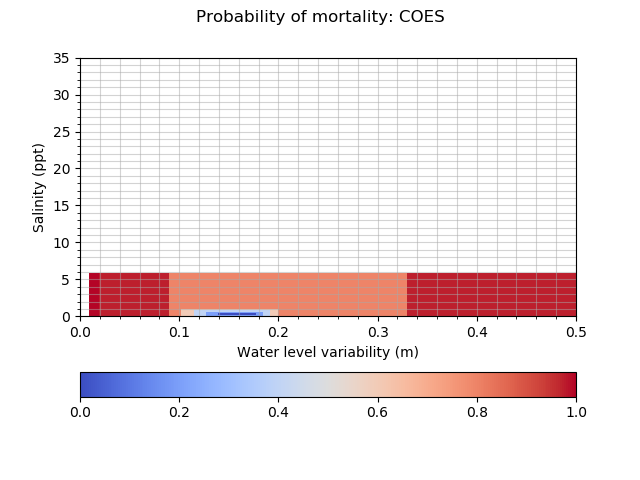

Source data for this figure (header and first rows):
mortality_COES, 0.010, 0.020, 0.090, 0.103, 0.115, 0.128, 0.140, 0.142, 0.144, 0.146, 0.148, 0.150, 0.154, 0.158, 0.162, 0.166, 0.170, 0.178, 0.185, 0.193, 0.200, 0.330, 0.500
0.0000, 1, 1, 1, 1, 1, 1, 1, 1, 1, 1, 1, 1, 1, 1, 1, 1, 1, 1, 1, 1, 1, 1, 1
0.1000, 0.9990, 0.9750, 0.9750, 0.9750, 0.9750, 0.9750, 0.9750, 0.9750, 0.9750, 0.9750, 0.9750, 0.9750, 0.9750, 0.9750, 0.9750, 0.9750, 0.9750, 0.9750, 0.9750, 0.9750, 0.9750, 0.9750, 0.9990
0.1500, 0.9990, 0.9750, 0.8000, 0.8000, 0.8000, 0.8000, 0.8000, 0.8000, 0.8000, 0.8000, 0.8000, 0.8000, 0.8000, 0.8000, 0.8000, 0.8000, 0.8000, 0.8000, 0.8000, 0.8000, 0.8000, 0.9750, 0.9990
0.1575, 0.9990, 0.9750, 0.8000, 0.6000, 0.6000, 0.6000, 0.6000, 0.6000, 0.6000, 0.6000, 0.6000, 0.6000, 0.6000, 0.6000, 0.6000, 0.6000, 0.6000, 0.6000, 0.6000, 0.6000, 0.8000, 0.9750, 0.9990
0.1650, 0.9990, 0.9750, 0.8000, 0.6000, 0.4000, 0.4000, 0.4000, 0.4000, 0.4000, 0.4000, 0.4000, 0.4000, 0.4000, 0.4000, 0.4000, 0.4000, 0.4000, 0.4000, 0.4000, 0.6000, 0.8000, 0.9750, 0.9990
0.1725, 0.9990, 0.9750, 0.8000, 0.6000, 0.4000, 0.2000, 0.2000, 0.2000, 0.2000, 0.2000, 0.2000, 0.2000, 0.2000, 0.2000, 0.2000, 0.2000, 0.2000, 0.2000, 0.4000, 0.6000, 0.8000, 0.9750, 0.9990
0.1800, 0.9990, 0.9750, 0.8000, 0.6000, 0.4000, 0.2000, 0.0000, 0.0000, 0.0000, 0.0000, 0.0000, 0.0000, 0.0000, 0.0000, 0.0000, 0.0000, 0.0000, 0.2000, 0.4000, 0.6000, 0.8000, 0.9750, 0.9990
0.1840, 0.9990, 0.9750, 0.8000, 0.6000, 0.4000, 0.2000, 0.0000, 0.0000, 0.0000, 0.0000, 0.0000, 0.0000, 0.0000, 0.0000, 0.0000, 0.0000, 0.0000, 0.2000, 0.4000, 0.6000, 0.8000, 0.9750, 0.9990
0.1880, 0.9990, 0.9750, 0.8000, 0.6000, 0.4000, 0.2000, 0.0000, 0.0000, 0.0000, 0.0000, 0.0000, 0.0000, 0.0000, 0.0000, 0.0000, 0.0000, 0.0000, 0.2000, 0.4000, 0.6000, 0.8000, 0.9750, 0.9990
0.1920, 0.9990, 0.9750, 0.8000, 0.6000, 0.4000, 0.2000, 0.0000, 0.0000, 0.0000, 0.0000, 0.0000, 0.0000, 0.0000, 0.0000, 0.0000, 0.0000, 0.0000, 0.2000, 0.4000, 0.6000, 0.8000, 0.9750, 0.9990
0.1960, 0.9990, 0.9750, 0.8000, 0.6000, 0.4000, 0.2000, 0.0000, 0.0000, 0.0000, 0.0000, 0.0000, 0.0000, 0.0000, 0.0000, 0.0000, 0.0000, 0.0000, 0.2000, 0.4000, 0.6000, 0.8000, 0.9750, 0.9990
0.2000, 0.9990, 0.9750, 0.8000, 0.6000, 0.4000, 0.2000, 0.0000, 0.0000, 0.0000, 0.0000, 0.0000, 0.0000, 0.0000, 0.0000, 0.0000, 0.0000, 0.0000, 0.2000, 0.4000, 0.6000, 0.8000, 0.9750, 0.9990
0.2080, 0.9990, 0.9750, 0.8000, 0.6000, 0.4000, 0.2000, 0.0000, 0.0000, 0.0000, 0.0000, 0.0000, 0.0000, 0.0000, 0.0000, 0.0000, 0.0000, 0.0000, 0.2000, 0.4000, 0.6000, 0.8000, 0.9750, 0.9990
0.2160, 0.9990, 0.9750, 0.8000, 0.6000, 0.4000, 0.2000, 0.0000, 0.0000, 0.0000, 0.0000, 0.0000, 0.0000, 0.0000, 0.0000, 0.0000, 0.0000, 0.0000, 0.2000, 0.4000, 0.6000, 0.8000, 0.9750, 0.9990
0.2240, 0.9990, 0.9750, 0.8000, 0.6000, 0.4000, 0.2000, 0.0000, 0.0000, 0.0000, 0.0000, 0.0000, 0.0000, 0.0000, 0.0000, 0.0000, 0.0000, 0.0000, 0.2000, 0.4000, 0.6000, 0.8000, 0.9750, 0.9990
0.2320, 0.9990, 0.9750, 0.8000, 0.6000, 0.4000, 0.2000, 0.0000, 0.0000, 0.0000, 0.0000, 0.0000, 0.0000, 0.0000, 0.0000, 0.0000, 0.0000, 0.0000, 0.2000, 0.4000, 0.6000, 0.8000, 0.9750, 0.9990
0.2400, 0.9990, 0.9750, 0.8000, 0.6000, 0.4000, 0.2000, 0.0000, 0.0000, 0.0000, 0.0000, 0.0000, 0.0000, 0.0000, 0.0000, 0.0000, 0.0000, 0.0000, 0.2000, 0.4000, 0.6000, 0.8000, 0.9750, 0.9990
0.4500, 0.9990, 0.9750, 0.8000, 0.6000, 0.4000, 0.2000, 0.2000, 0.2000, 0.2000, 0.2000, 0.2000, 0.2000, 0.2000, 0.2000, 0.2000, 0.2000, 0.2000, 0.2000, 0.4000, 0.6000, 0.8000, 0.9750, 0.9990
0.6600, 0.9990, 0.9750, 0.8000, 0.6000, 0.4000, 0.4000, 0.4000, 0.4000, 0.4000, 0.4000, 0.4000, 0.4000, 0.4000, 0.4000, 0.4000, 0.4000, 0.4000, 0.4000, 0.4000, 0.6000, 0.8000, 0.9750, 0.9990
0.8700, 0.9990, 0.9750, 0.8000, 0.6000, 0.6000, 0.6000, 0.6000, 0.6000, 0.6000, 0.6000, 0.6000, 0.6000, 0.6000, 0.6000, 0.6000, 0.6000, 0.6000, 0.6000, 0.6000, 0.6000, 0.8000, 0.9750, 0.9990
1.08, 0.9990, 0.9750, 0.8000, 0.8000, 0.8000, 0.8000, 0.8000, 0.8000, 0.8000, 0.8000, 0.8000, 0.8000, 0.8000, 0.8000, 0.8000, 0.8000, 0.8000, 0.8000, 0.8000, 0.8000, 0.8000, 0.9750, 0.9990
5.82, 0.9990, 0.9750, 0.9750, 0.9750, 0.9750, 0.9750, 0.9750, 0.9750, 0.9750, 0.9750, 0.9750, 0.9750, 0.9750, 0.9750, 0.9750, 0.9750, 0.9750, 0.9750, 0.9750, 0.9750, 0.9750, 0.9750, 0.9990
5.82, 1, 1, 1, 1, 1, 1, 1, 1, 1, 1, 1, 1, 1, 1, 1, 1, 1, 1, 1, 1, 1, 1, 1
